The GitHub repository vk-web06/Project contains a labelled image folder "prepared_data" with 2 categories: HDPE plastic, PET plastic. Examples follow, each with its label.

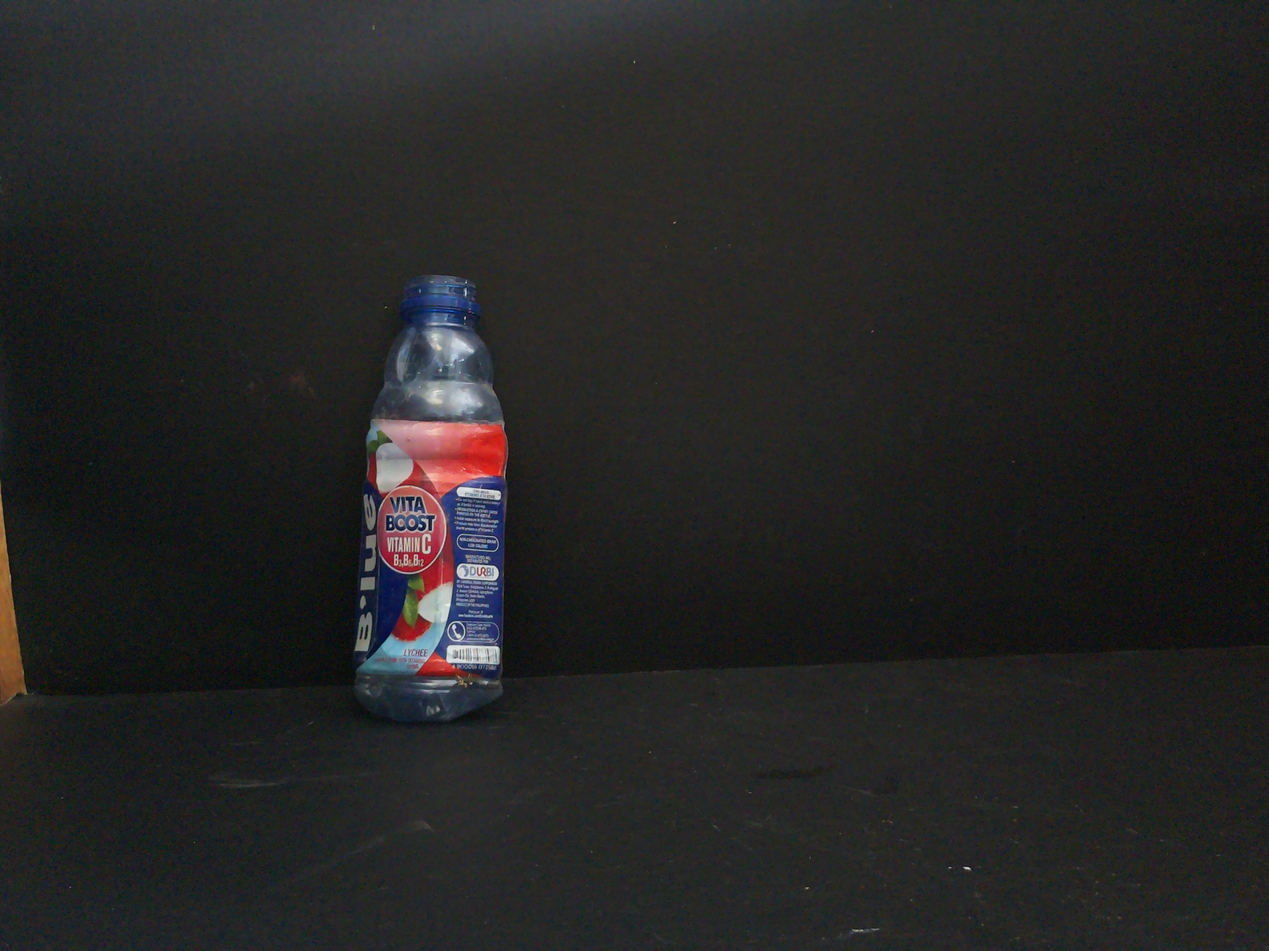
Label: PET plastic

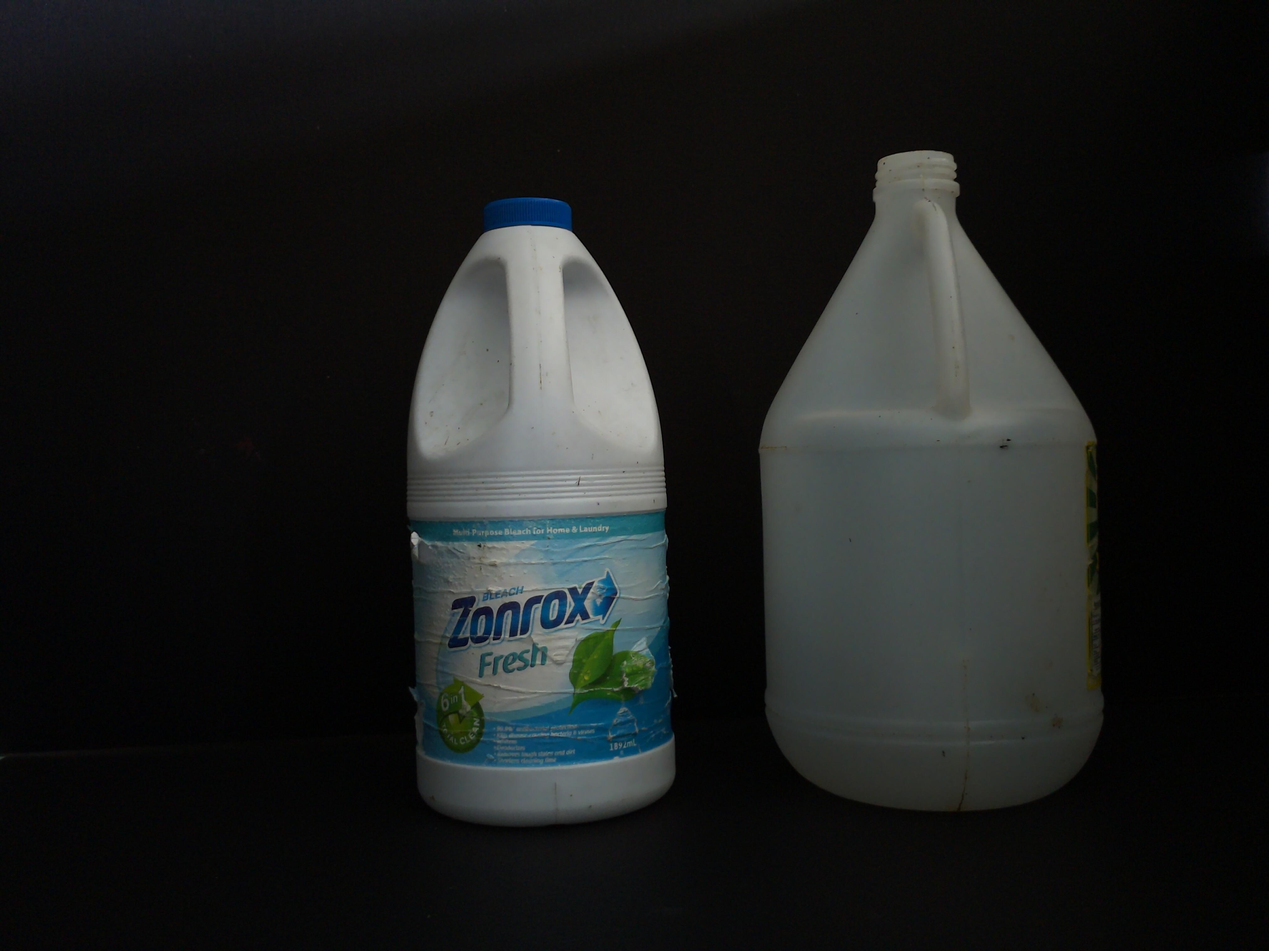
Label: HDPE plastic

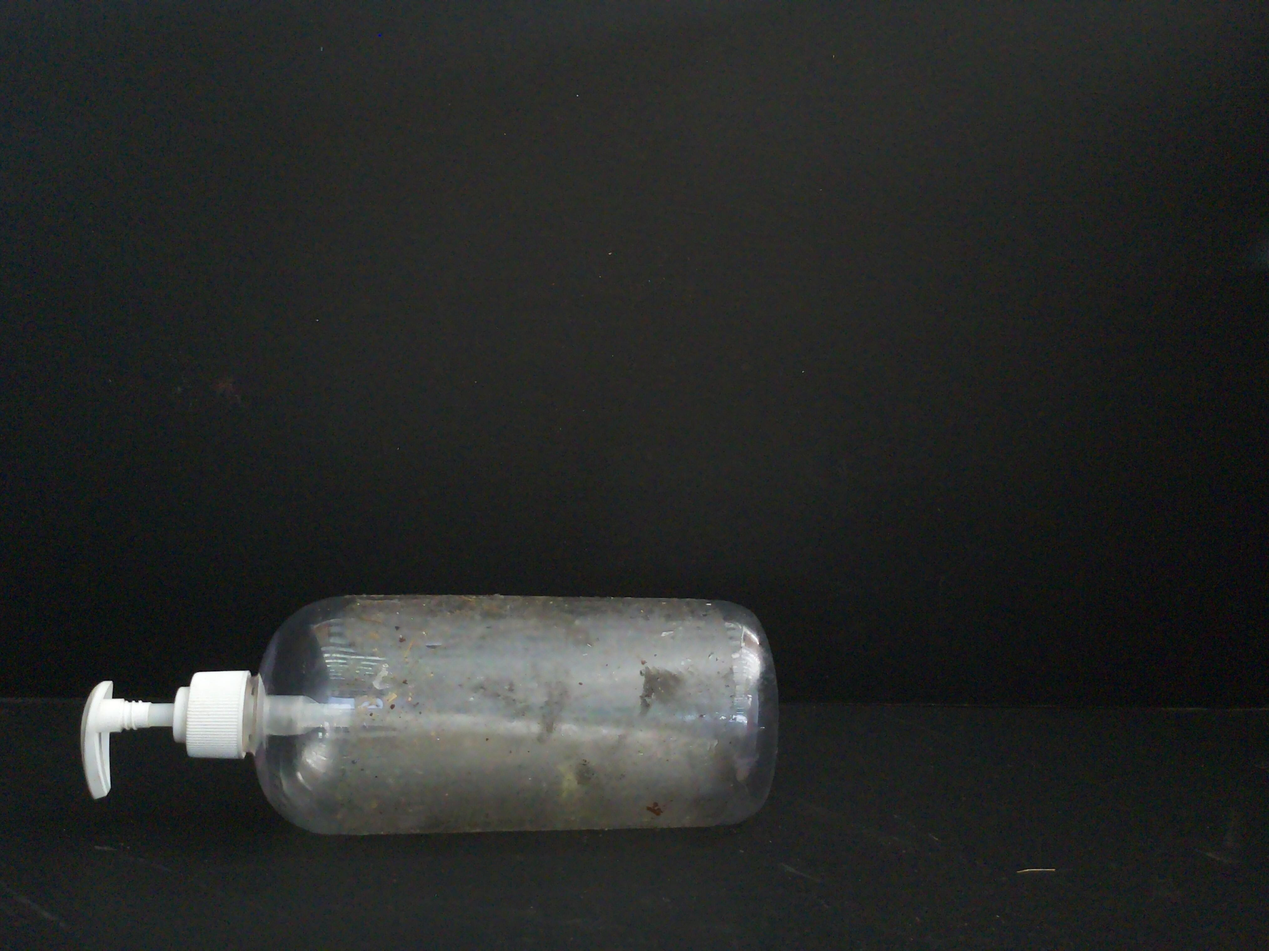
Label: PET plastic

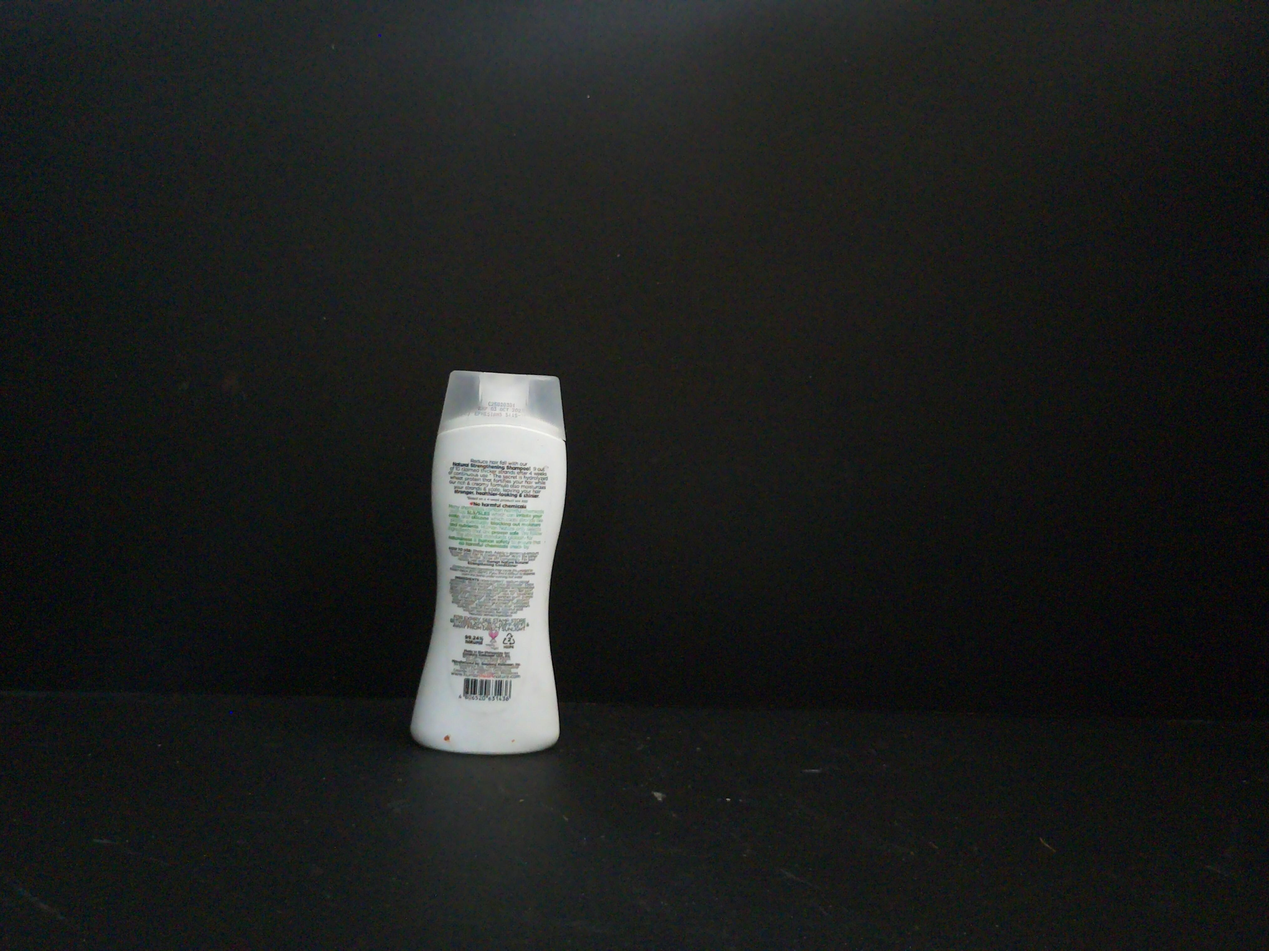
Label: HDPE plastic

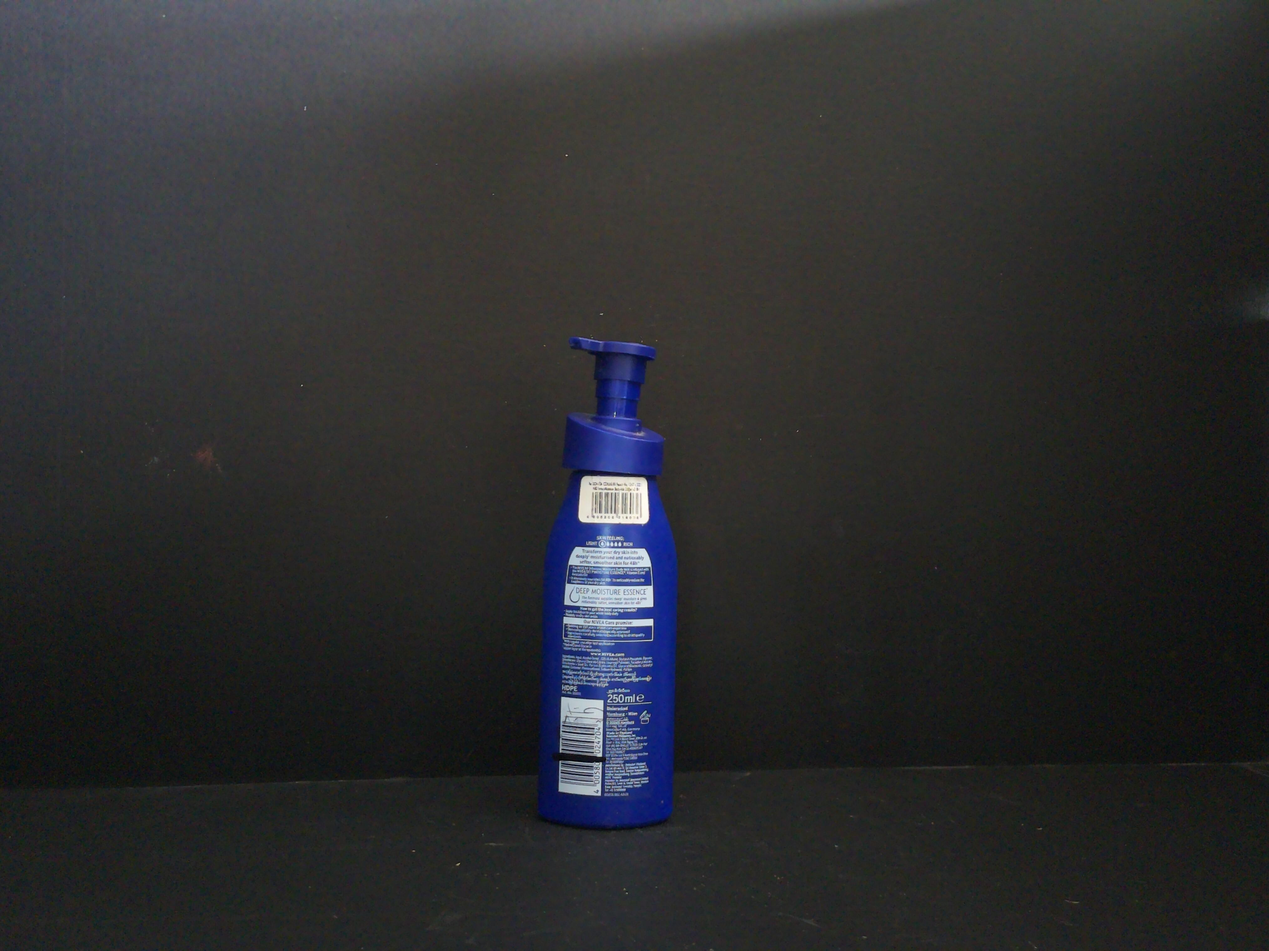
Label: HDPE plastic

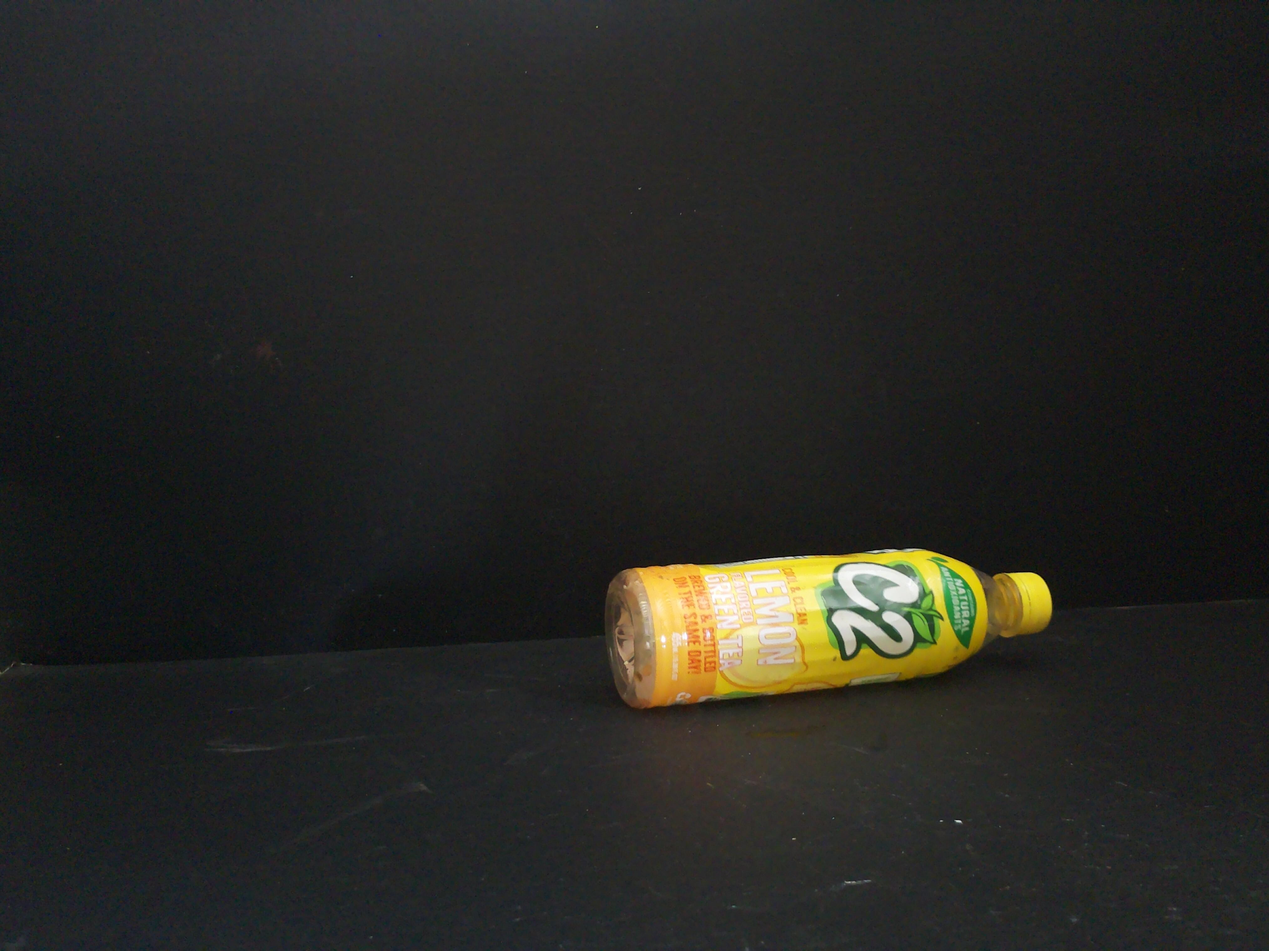
Label: PET plastic
